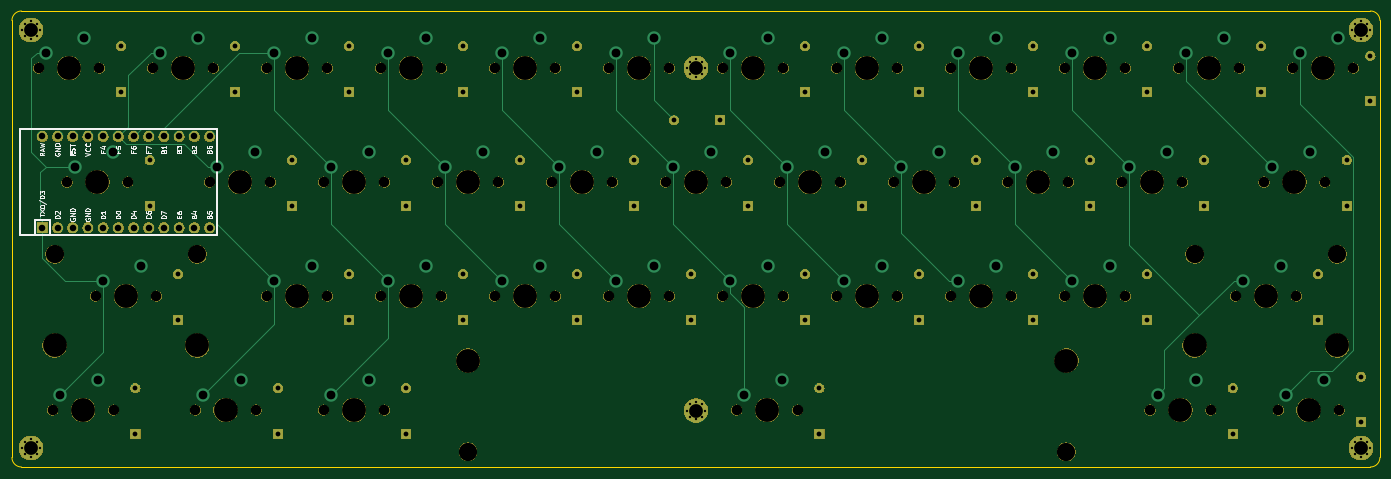
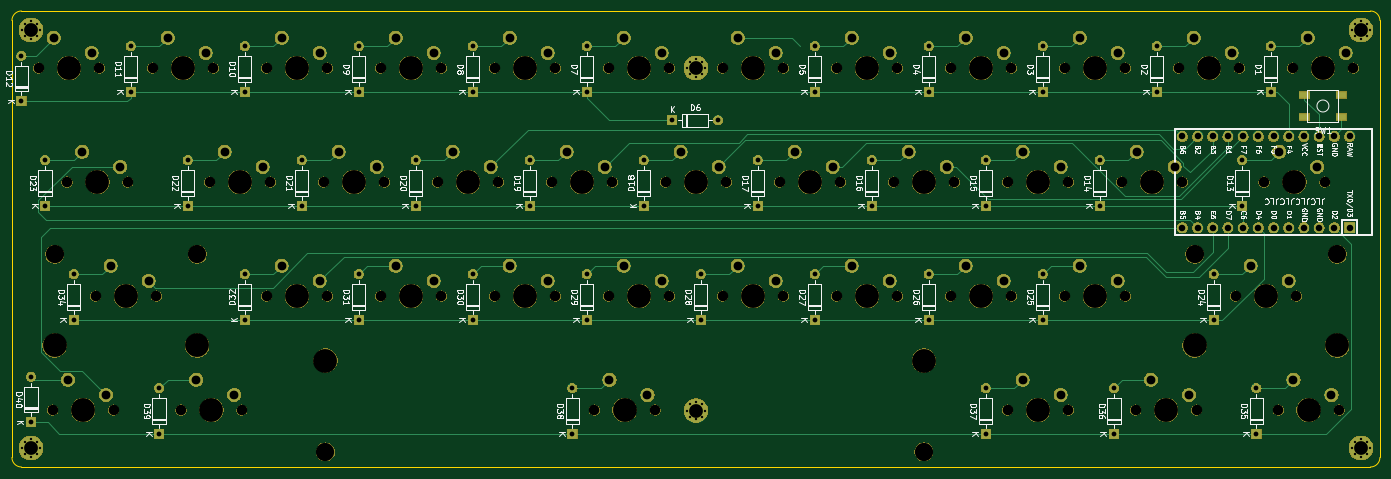
Circuit board: 11 layer files. Board 228.6 x 76.2 mm.
- bottom_copper: cheepcheep-B_Cu.gbr (17209 bytes)
- bottom_mask: cheepcheep-B_Mask.gbr (289510 bytes)
- paste: cheepcheep-B_Paste.gbr (621 bytes)
- bottom_silk: cheepcheep-B_SilkS.gbr (80209 bytes)
- outline: cheepcheep-Edge_Cuts.gbr (977 bytes)
- top_copper: cheepcheep-F_Cu.gbr (11304 bytes)
- top_mask: cheepcheep-F_Mask.gbr (197736 bytes)
- paste: cheepcheep-F_Paste.gbr (492 bytes)
- top_silk: cheepcheep-F_SilkS.gbr (18458 bytes)
- drill: cheepcheep-NPTH.drl (2063 bytes)
- drill: cheepcheep-PTH.drl (3800 bytes)

=== bottom_copper: cheepcheep-B_Cu.gbr (17209 bytes, source omitted) ===
=== bottom_mask: cheepcheep-B_Mask.gbr (289510 bytes, source omitted) ===
=== paste: cheepcheep-B_Paste.gbr ===
G04 #@! TF.GenerationSoftware,KiCad,Pcbnew,(5.1.4)-1*
G04 #@! TF.CreationDate,2020-10-25T14:57:06-07:00*
G04 #@! TF.ProjectId,cheepcheep,63686565-7063-4686-9565-702e6b696361,rev?*
G04 #@! TF.SameCoordinates,Original*
G04 #@! TF.FileFunction,Paste,Bot*
G04 #@! TF.FilePolarity,Positive*
%FSLAX46Y46*%
G04 Gerber Fmt 4.6, Leading zero omitted, Abs format (unit mm)*
G04 Created by KiCad (PCBNEW (5.1.4)-1) date 2020-10-25 14:57:06*
%MOMM*%
%LPD*%
G04 APERTURE LIST*
%ADD10R,1.800000X1.100000*%
G04 APERTURE END LIST*
D10*
X55487500Y-46300000D03*
X49287500Y-42600000D03*
X55487500Y-42600000D03*
X49287500Y-46300000D03*
M02*

=== bottom_silk: cheepcheep-B_SilkS.gbr (80209 bytes, source omitted) ===
=== outline: cheepcheep-Edge_Cuts.gbr ===
G04 #@! TF.GenerationSoftware,KiCad,Pcbnew,(5.1.4)-1*
G04 #@! TF.CreationDate,2020-10-25T14:57:06-07:00*
G04 #@! TF.ProjectId,cheepcheep,63686565-7063-4686-9565-702e6b696361,rev?*
G04 #@! TF.SameCoordinates,Original*
G04 #@! TF.FileFunction,Profile,NP*
%FSLAX46Y46*%
G04 Gerber Fmt 4.6, Leading zero omitted, Abs format (unit mm)*
G04 Created by KiCad (PCBNEW (5.1.4)-1) date 2020-10-25 14:57:06*
%MOMM*%
%LPD*%
G04 APERTURE LIST*
%ADD10C,0.050000*%
G04 APERTURE END LIST*
D10*
X44450000Y-28575000D02*
X269875000Y-28575000D01*
X42862500Y-103187500D02*
X42862500Y-30162500D01*
X269875000Y-104775000D02*
X44450000Y-104775000D01*
X271462500Y-30162500D02*
X271462500Y-103187500D01*
X269875000Y-28575000D02*
G75*
G02X271462500Y-30162500I0J-1587500D01*
G01*
X271462500Y-103187500D02*
G75*
G02X269875000Y-104775000I-1587500J0D01*
G01*
X44450000Y-104775000D02*
G75*
G02X42862500Y-103187500I0J1587500D01*
G01*
X42862500Y-30162500D02*
G75*
G02X44450000Y-28575000I1587500J0D01*
G01*
M02*

=== top_copper: cheepcheep-F_Cu.gbr (11304 bytes, source omitted) ===
=== top_mask: cheepcheep-F_Mask.gbr (197736 bytes, source omitted) ===
=== paste: cheepcheep-F_Paste.gbr ===
G04 #@! TF.GenerationSoftware,KiCad,Pcbnew,(5.1.4)-1*
G04 #@! TF.CreationDate,2020-10-25T14:57:06-07:00*
G04 #@! TF.ProjectId,cheepcheep,63686565-7063-4686-9565-702e6b696361,rev?*
G04 #@! TF.SameCoordinates,Original*
G04 #@! TF.FileFunction,Paste,Top*
G04 #@! TF.FilePolarity,Positive*
%FSLAX46Y46*%
G04 Gerber Fmt 4.6, Leading zero omitted, Abs format (unit mm)*
G04 Created by KiCad (PCBNEW (5.1.4)-1) date 2020-10-25 14:57:06*
%MOMM*%
%LPD*%
G04 APERTURE LIST*
G04 APERTURE END LIST*
M02*

=== top_silk: cheepcheep-F_SilkS.gbr (18458 bytes, source omitted) ===
=== drill: cheepcheep-NPTH.drl ===
M48
; DRILL file {KiCad (5.1.4)-1} date 10/25/2020 2:57:08 PM
; FORMAT={-:-/ absolute / inch / decimal}
; #@! TF.CreationDate,2020-10-25T14:57:08-07:00
; #@! TF.GenerationSoftware,Kicad,Pcbnew,(5.1.4)-1
; #@! TF.FileFunction,NonPlated,1,2,NPTH
FMAT,2
INCH
T1C0.0689
T2C0.1200
T3C0.1570
%
G90
G05
T1
X4.8625Y-3.0
X5.2625Y-3.0
X6.3625Y-3.0
X6.7625Y-3.0
X8.6125Y-3.0
X9.0125Y-3.0
X7.1125Y-3.0
X7.5125Y-3.0
X4.1125Y-3.0
X4.5125Y-3.0
X3.3625Y-3.0
X3.7625Y-3.0
X7.8625Y-3.0
X8.2625Y-3.0
X5.6125Y-3.0
X6.0125Y-3.0
X2.9875Y-2.25
X3.3875Y-2.25
X8.9875Y-2.25
X9.3875Y-2.25
X9.7375Y-3.0
X10.1375Y-3.0
X6.4562Y-3.75
X6.8563Y-3.75
X2.2375Y-3.0
X2.6375Y-3.0
X2.8937Y-3.75
X3.2937Y-3.75
X9.925Y-2.25
X10.325Y-2.25
X1.9563Y-3.75
X2.3562Y-3.75
X6.3625Y-1.5
X6.7625Y-1.5
X10.0187Y-3.75
X10.4187Y-3.75
X9.175Y-3.75
X9.575Y-3.75
X2.05Y-2.25
X2.45Y-2.25
X1.8625Y-1.5
X2.2625Y-1.5
X3.7375Y-3.75
X4.1375Y-3.75
X10.1125Y-1.5
X10.5125Y-1.5
X9.3625Y-1.5
X9.7625Y-1.5
X7.8625Y-1.5
X8.2625Y-1.5
X5.6125Y-1.5
X6.0125Y-1.5
X3.3625Y-1.5
X3.7625Y-1.5
X4.1125Y-1.5
X4.5125Y-1.5
X7.1125Y-1.5
X7.5125Y-1.5
X8.6125Y-1.5
X9.0125Y-1.5
X2.6125Y-1.5
X3.0125Y-1.5
X4.8625Y-1.5
X5.2625Y-1.5
X4.4875Y-2.25
X4.8875Y-2.25
X5.2375Y-2.25
X5.6375Y-2.25
X6.7375Y-2.25
X7.1375Y-2.25
X8.2375Y-2.25
X8.6375Y-2.25
X5.9875Y-2.25
X6.3875Y-2.25
X3.7375Y-2.25
X4.1375Y-2.25
X7.4875Y-2.25
X7.8875Y-2.25
T2
X9.4688Y-2.725
X10.4062Y-2.725
X4.6878Y-4.025
X8.6248Y-4.025
X1.9688Y-2.725
X2.9062Y-2.725
T3
X5.0625Y-3.0
X6.5625Y-3.0
X8.8125Y-3.0
X7.3125Y-3.0
X4.3125Y-3.0
X3.5625Y-3.0
X8.0625Y-3.0
X5.8125Y-3.0
X3.1875Y-2.25
X9.1875Y-2.25
X9.4688Y-3.325
X9.9375Y-3.0
X10.4062Y-3.325
X4.6878Y-3.425
X6.6562Y-3.75
X8.6248Y-3.425
X1.9688Y-3.325
X2.4375Y-3.0
X2.9062Y-3.325
X3.0938Y-3.75
X10.125Y-2.25
X2.1562Y-3.75
X6.5625Y-1.5
X10.2188Y-3.75
X9.375Y-3.75
X2.25Y-2.25
X2.0625Y-1.5
X3.9375Y-3.75
X10.3125Y-1.5
X9.5625Y-1.5
X8.0625Y-1.5
X5.8125Y-1.5
X3.5625Y-1.5
X4.3125Y-1.5
X7.3125Y-1.5
X8.8125Y-1.5
X2.8125Y-1.5
X5.0625Y-1.5
X4.6875Y-2.25
X5.4375Y-2.25
X6.9375Y-2.25
X8.4375Y-2.25
X6.1875Y-2.25
X3.9375Y-2.25
X7.6875Y-2.25
T0
M30

=== drill: cheepcheep-PTH.drl ===
M48
; DRILL file {KiCad (5.1.4)-1} date 10/25/2020 2:57:08 PM
; FORMAT={-:-/ absolute / inch / decimal}
; #@! TF.CreationDate,2020-10-25T14:57:08-07:00
; #@! TF.GenerationSoftware,Kicad,Pcbnew,(5.1.4)-1
; #@! TF.FileFunction,Plated,1,2,PTH
FMAT,2
INCH
T1C0.0157
T2C0.0315
T3C0.0430
T4C0.0579
T5C0.0906
%
G90
G05
T1
X6.1284Y-3.7534
X6.1458Y-3.7117
X6.1458Y-3.7952
X6.1875Y-3.6944
X6.1875Y-3.8125
X6.2292Y-3.7117
X6.2292Y-3.7952
X6.2466Y-3.7534
X1.7534Y-4.0
X1.7708Y-3.9583
X1.7708Y-4.0417
X1.8125Y-3.9409
X1.8125Y-4.0591
X1.8542Y-3.9583
X1.8542Y-4.0417
X1.8716Y-4.0
X6.1284Y-1.5
X6.1458Y-1.4583
X6.1458Y-1.5417
X6.1875Y-1.4409
X6.1875Y-1.5591
X6.2292Y-1.4583
X6.2292Y-1.5417
X6.2466Y-1.5
X10.5034Y-4.0
X10.5208Y-3.9583
X10.5208Y-4.0417
X10.5625Y-3.9409
X10.5625Y-4.0591
X10.6042Y-3.9583
X10.6042Y-4.0417
X10.6216Y-4.0
X1.7534Y-1.25
X1.7708Y-1.2083
X1.7708Y-1.2917
X1.8125Y-1.1909
X1.8125Y-1.3091
X1.8542Y-1.2083
X1.8542Y-1.2917
X1.8716Y-1.25
X10.5034Y-1.25
X10.5208Y-1.2083
X10.5208Y-1.2917
X10.5625Y-1.1909
X10.5625Y-1.3091
X10.6042Y-1.2083
X10.6042Y-1.2917
X10.6216Y-1.25
T2
X2.4062Y-1.3562
X2.4062Y-1.6562
X7.6562Y-1.3562
X7.6562Y-1.6562
X4.6562Y-1.3562
X4.6562Y-1.6562
X3.9062Y-1.3562
X3.9062Y-1.6562
X5.4062Y-1.3562
X5.4062Y-1.6562
X6.9062Y-1.3562
X6.9062Y-1.6562
X6.0438Y-1.8438
X6.3438Y-1.8438
X3.1562Y-1.3562
X3.1562Y-1.6562
X5.7812Y-2.1062
X5.7812Y-2.4062
X6.1562Y-2.8562
X6.1562Y-3.1562
X5.0312Y-2.1062
X5.0312Y-2.4062
X2.5938Y-2.1062
X2.5938Y-2.4062
X7.2812Y-2.1062
X7.2812Y-2.4062
X10.625Y-1.4187
X10.625Y-1.7188
X7.6562Y-2.8562
X7.6562Y-3.1562
X9.9062Y-1.3562
X9.9062Y-1.6562
X9.1562Y-1.3562
X9.1562Y-1.6562
X10.4688Y-2.1062
X10.4688Y-2.4062
X8.4062Y-1.3562
X8.4062Y-1.6562
X9.1562Y-2.8562
X9.1562Y-3.1562
X6.9062Y-2.8562
X6.9062Y-3.1562
X3.9062Y-2.8562
X3.9062Y-3.1562
X8.4062Y-2.8562
X8.4062Y-3.1562
X4.6562Y-2.8562
X4.6562Y-3.1562
X9.5312Y-2.1062
X9.5312Y-2.4062
X8.0312Y-2.1062
X8.0312Y-2.4062
X4.2812Y-2.1062
X4.2812Y-2.4062
X2.7812Y-2.8562
X2.7812Y-3.1562
X5.4062Y-2.8562
X5.4062Y-3.1562
X8.7812Y-2.1062
X8.7812Y-2.4062
X6.5312Y-2.1062
X6.5312Y-2.4062
X3.5312Y-2.1062
X3.5312Y-2.4062
X10.5625Y-3.5312
X10.5625Y-3.8312
X9.7188Y-3.6062
X9.7188Y-3.9062
X7.0Y-3.6062
X7.0Y-3.9062
X4.2812Y-3.6062
X4.2812Y-3.9062
X3.4375Y-3.6062
X3.4375Y-3.9062
X2.5Y-3.6062
X2.5Y-3.9062
X10.2812Y-2.8562
X10.2812Y-3.1562
T3
X1.8875Y-1.95
X1.8875Y-2.55
X1.9875Y-1.95
X1.9875Y-2.55
X2.0875Y-1.95
X2.0875Y-2.55
X2.1875Y-1.95
X2.1875Y-2.55
X2.2875Y-1.95
X2.2875Y-2.55
X2.3875Y-1.95
X2.3875Y-2.55
X2.4875Y-1.95
X2.4875Y-2.55
X2.5875Y-1.95
X2.5875Y-2.55
X2.6875Y-1.95
X2.6875Y-2.55
X2.7875Y-1.95
X2.7875Y-2.55
X2.8875Y-1.95
X2.8875Y-2.55
X2.9875Y-1.95
X2.9875Y-2.55
T4
X4.9125Y-2.9
X5.1625Y-2.8
X6.4125Y-2.9
X6.6625Y-2.8
X8.6625Y-2.9
X8.9125Y-2.8
X7.1625Y-2.9
X7.4125Y-2.8
X4.1625Y-2.9
X4.4125Y-2.8
X3.4125Y-2.9
X3.6625Y-2.8
X7.9125Y-2.9
X8.1625Y-2.8
X5.6625Y-2.9
X5.9125Y-2.8
X3.0375Y-2.15
X3.2875Y-2.05
X9.0375Y-2.15
X9.2875Y-2.05
X9.7875Y-2.9
X10.0375Y-2.8
X6.5062Y-3.65
X6.7562Y-3.55
X2.2875Y-2.9
X2.5375Y-2.8
X2.9438Y-3.65
X3.1938Y-3.55
X9.975Y-2.15
X10.225Y-2.05
X2.0063Y-3.65
X2.2563Y-3.55
X6.4125Y-1.4
X6.6625Y-1.3
X10.0687Y-3.65
X10.3187Y-3.55
X9.225Y-3.65
X9.475Y-3.55
X2.1Y-2.15
X2.35Y-2.05
X1.9125Y-1.4
X2.1625Y-1.3
X3.7875Y-3.65
X4.0375Y-3.55
X10.1625Y-1.4
X10.4125Y-1.3
X9.4125Y-1.4
X9.6625Y-1.3
X7.9125Y-1.4
X8.1625Y-1.3
X5.6625Y-1.4
X5.9125Y-1.3
X3.4125Y-1.4
X3.6625Y-1.3
X4.1625Y-1.4
X4.4125Y-1.3
X7.1625Y-1.4
X7.4125Y-1.3
X8.6625Y-1.4
X8.9125Y-1.3
X2.6625Y-1.4
X2.9125Y-1.3
X4.9125Y-1.4
X5.1625Y-1.3
X4.5375Y-2.15
X4.7875Y-2.05
X5.2875Y-2.15
X5.5375Y-2.05
X6.7875Y-2.15
X7.0375Y-2.05
X8.2875Y-2.15
X8.5375Y-2.05
X6.0375Y-2.15
X6.2875Y-2.05
X3.7875Y-2.15
X4.0375Y-2.05
X7.5375Y-2.15
X7.7875Y-2.05
T5
X6.1875Y-3.7534
X1.8125Y-4.0
X6.1875Y-1.5
X10.5625Y-4.0
X1.8125Y-1.25
X10.5625Y-1.25
T0
M30

